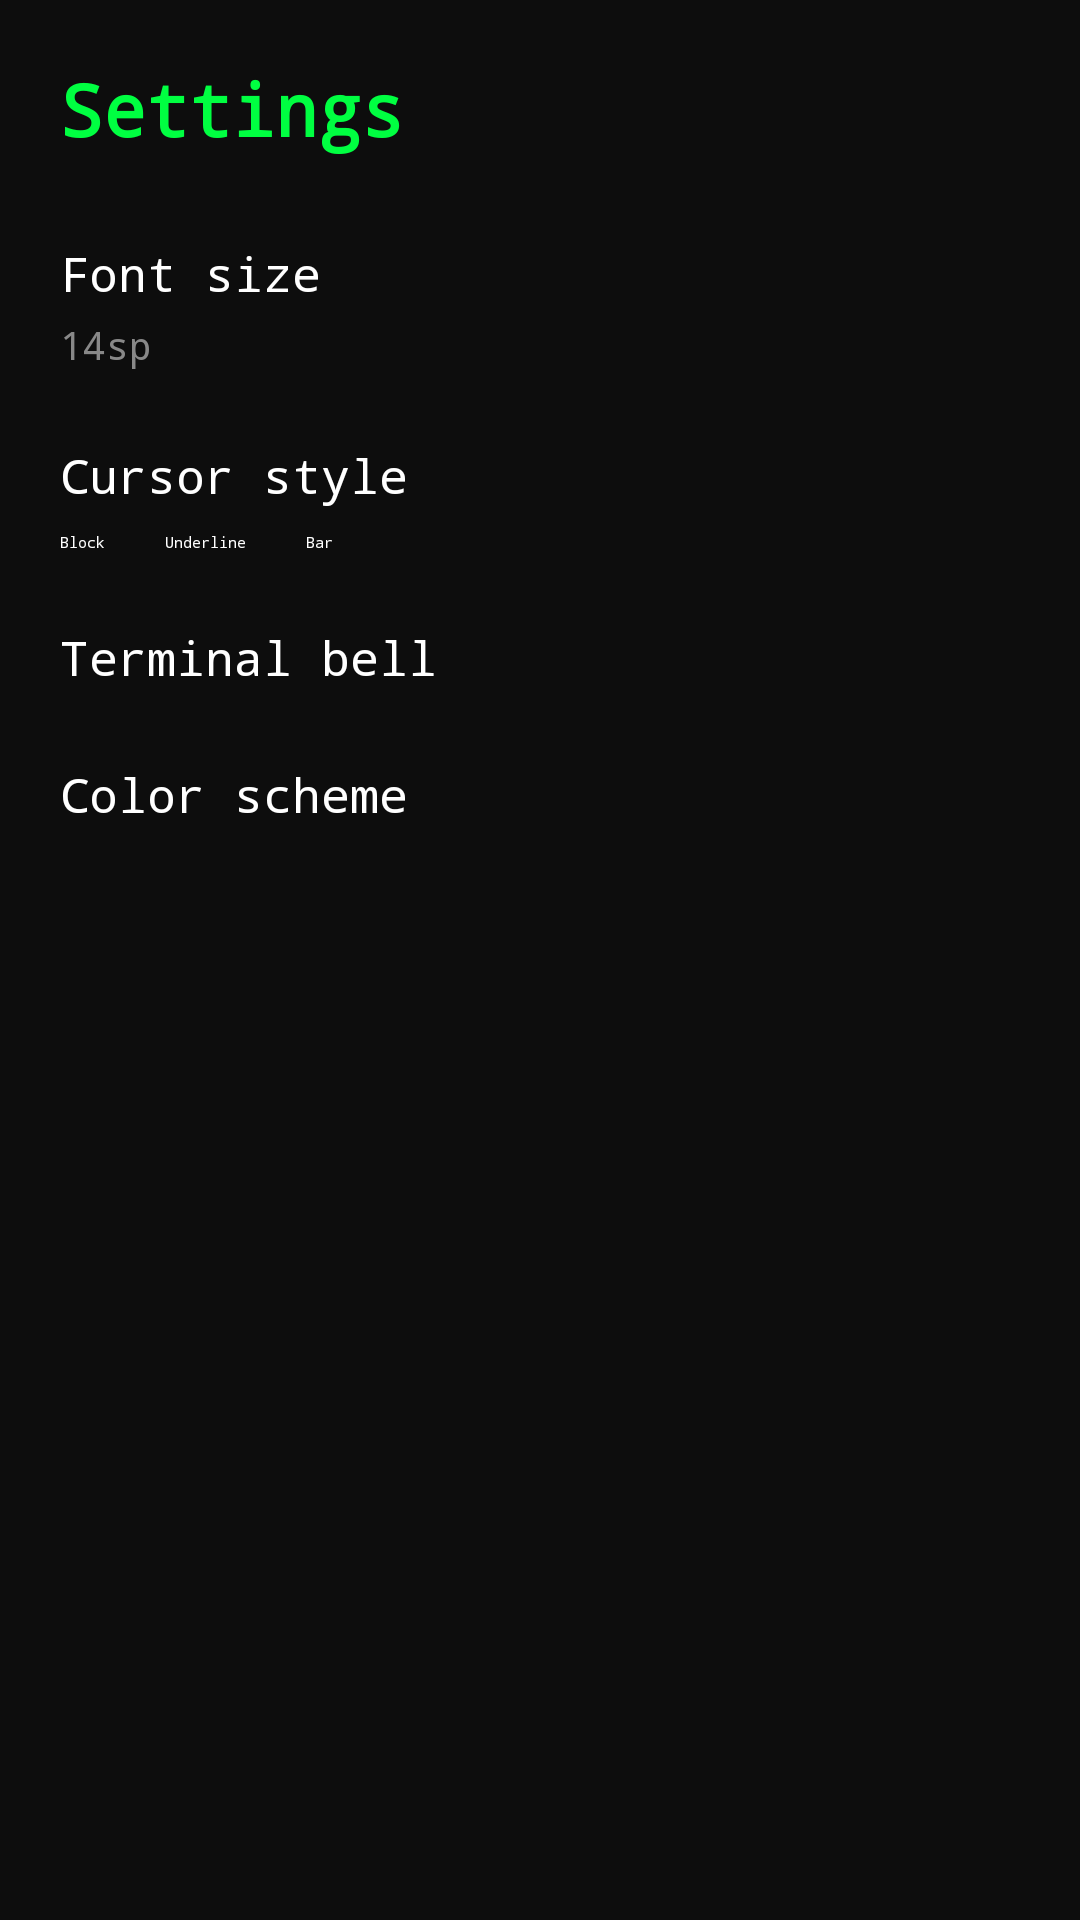

Write the Android layout XML for this screen, with the resource values it uses.
<!-- AndroidManifest.xml: activity theme Theme.Lumen -->
<!-- res/layout/activity_settings.xml -->
<?xml version="1.0" encoding="utf-8"?>
<ScrollView xmlns:android="http://schemas.android.com/apk/res/android"
    android:layout_width="match_parent"
    android:layout_height="match_parent"
    android:background="#0D0D0D">

    <LinearLayout
        android:layout_width="match_parent"
        android:layout_height="wrap_content"
        android:orientation="vertical"
        android:padding="20dp">

        <TextView
            android:layout_width="match_parent"
            android:layout_height="wrap_content"
            android:text="Settings"
            android:textColor="#00FF41"
            android:textSize="24sp"
            android:fontFamily="monospace"
            android:textStyle="bold" />

        
        <TextView
            android:layout_width="match_parent"
            android:layout_height="wrap_content"
            android:layout_marginTop="28dp"
            android:text="Font size"
            android:textColor="#FFFFFF"
            android:textSize="16sp"
            android:fontFamily="monospace" />

        <TextView
            android:id="@+id/fontSizeValue"
            android:layout_width="match_parent"
            android:layout_height="wrap_content"
            android:layout_marginTop="4dp"
            android:text="14sp"
            android:textColor="#888888"
            android:textSize="13sp"
            android:fontFamily="monospace" />

        <SeekBar
            android:id="@+id/fontSizeSeekBar"
            android:layout_width="match_parent"
            android:layout_height="wrap_content"
            android:max="20"
            android:progressTint="#00FF41"
            android:thumbTint="#00FF41" />

        
        <TextView
            android:layout_width="match_parent"
            android:layout_height="wrap_content"
            android:layout_marginTop="24dp"
            android:text="Cursor style"
            android:textColor="#FFFFFF"
            android:textSize="16sp"
            android:fontFamily="monospace" />

        <RadioGroup
            android:id="@+id/cursorStyleGroup"
            android:layout_width="match_parent"
            android:layout_height="wrap_content"
            android:orientation="horizontal"
            android:layout_marginTop="8dp">

            <RadioButton
                android:id="@+id/cursorBlock"
                android:layout_width="wrap_content"
                android:layout_height="wrap_content"
                android:text="Block"
                android:textColor="#FFFFFF"
                android:fontFamily="monospace" />

            <RadioButton
                android:id="@+id/cursorUnderline"
                android:layout_width="wrap_content"
                android:layout_height="wrap_content"
                android:layout_marginStart="20dp"
                android:text="Underline"
                android:textColor="#FFFFFF"
                android:fontFamily="monospace" />

            <RadioButton
                android:id="@+id/cursorBar"
                android:layout_width="wrap_content"
                android:layout_height="wrap_content"
                android:layout_marginStart="20dp"
                android:text="Bar"
                android:textColor="#FFFFFF"
                android:fontFamily="monospace" />

        </RadioGroup>

        
        <LinearLayout
            android:layout_width="match_parent"
            android:layout_height="wrap_content"
            android:layout_marginTop="24dp"
            android:orientation="horizontal"
            android:gravity="center_vertical">

            <TextView
                android:layout_width="0dp"
                android:layout_height="wrap_content"
                android:layout_weight="1"
                android:text="Terminal bell"
                android:textColor="#FFFFFF"
                android:textSize="16sp"
                android:fontFamily="monospace" />

            <Switch
                android:id="@+id/bellSwitch"
                android:layout_width="wrap_content"
                android:layout_height="wrap_content" />

        </LinearLayout>

        
        <TextView
            android:layout_width="match_parent"
            android:layout_height="wrap_content"
            android:layout_marginTop="24dp"
            android:text="Color scheme"
            android:textColor="#FFFFFF"
            android:textSize="16sp"
            android:fontFamily="monospace" />

        <androidx.recyclerview.widget.RecyclerView
            android:id="@+id/colorSchemeList"
            android:layout_width="match_parent"
            android:layout_height="wrap_content"
            android:layout_marginTop="10dp"
            android:nestedScrollingEnabled="false" />

    </LinearLayout>

</ScrollView>
<!-- resources referenced by this layout -->
<resources>

</resources>
